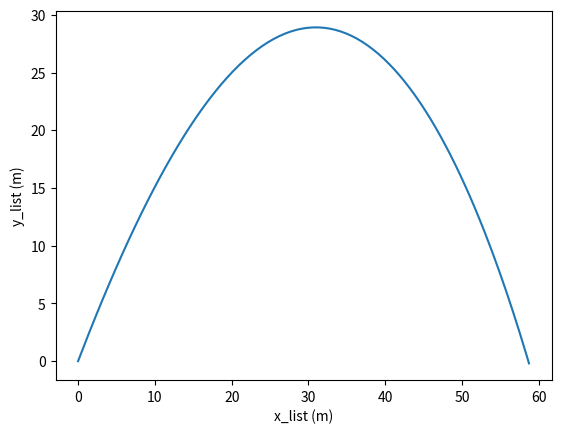

Generate this figure with matplotlib:
# code for IIA.py using classes and methods

import numpy as np
import matplotlib.pyplot as plt


class Projectile:
    g = 9.8  # m/s^2

    # m = 1  # kg

    def __init__(self, v0, angle, time):
        self.dt = time / 1000
        self.t = [0]
        self.vx = [v0 * np.cos(angle)]
        self.vy = [v0 * np.sin(angle)]
        self.x_list = [0]
        self.y_list = [0]
        self.cd = 0.005

    def get_values(self):
        i = 0
        while self.y_list[i] >= 0:
            self.t.append(self.t[i] + self.dt)

            # Get acceleration
            v = np.sqrt(self.vx[i] ** 2 + self.vy[i] ** 2)
            fd = self.cd * v ** 2
            ax = -(fd * self.vx[i] / v)
            ay = -self.g - (fd * self.vy[i] / v)

            # Update vx and vy
            self.vx.append(self.vx[i] + self.dt * ax)
            self.vy.append(self.vy[i] + self.dt * ay)

            # Update x and y
            self.x_list.append(self.x_list[i] + self.dt * self.vx[i])
            self.y_list.append(self.y_list[i] + self.dt * self.vy[i])

            i += 1
        return self.x_list, self.y_list, self.vx, self.vy, self.t

    def show_trajectory(self):
        x_list, y_list, vx, vy, t = self.get_values()
        plt.plot(x_list, y_list)
        plt.ylabel("y_list (m)")
        plt.xlabel("x_list (m)")
        plt.show()

    def get_range(self):
        print("The range of the projectile is ", self.x_list[-1])


def main():
    projectile = Projectile(30, np.pi / 3, 30)
    projectile.show_trajectory()
    projectile.get_range()


if __name__ == "__main__":
    main()
